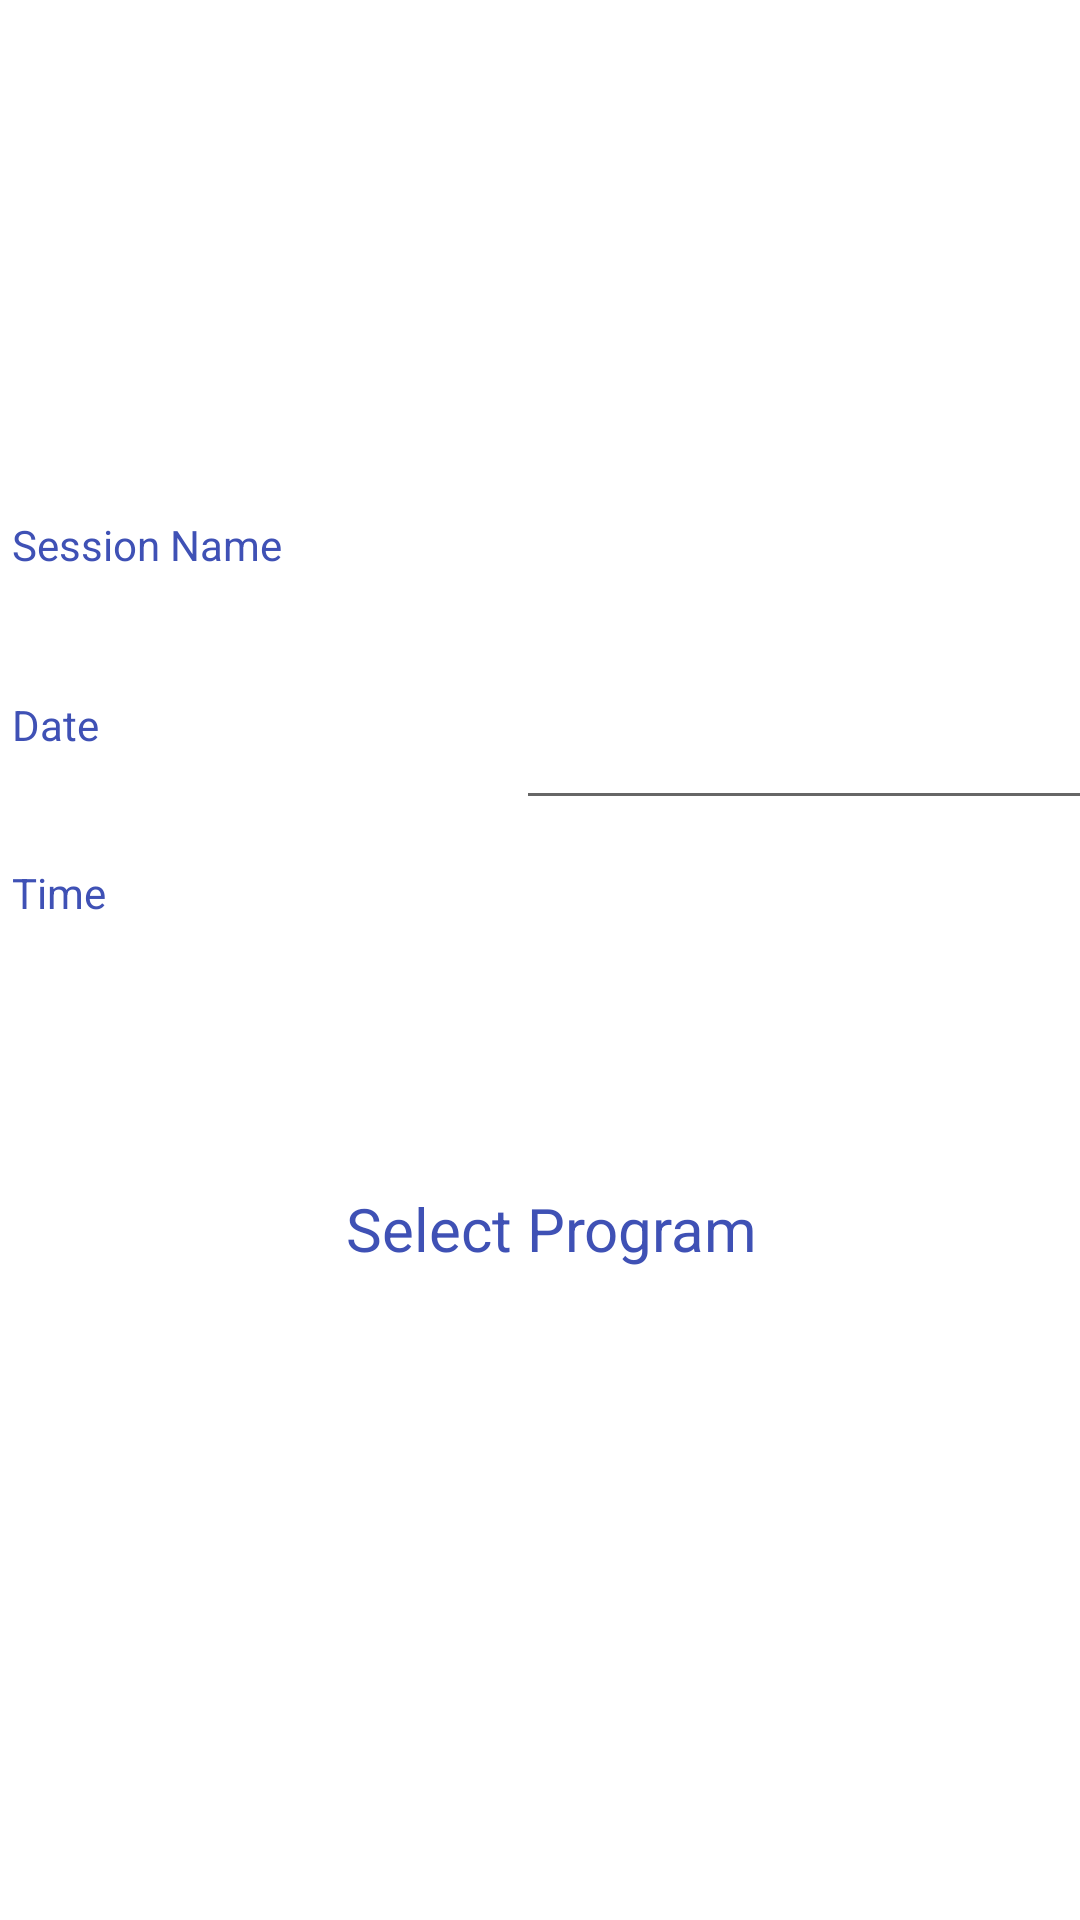

Android layout source for this screen:
<!-- AndroidManifest.xml: application theme Theme.Gymius -->
<!-- res/layout/create_session.xml -->
<?xml version="1.0" encoding="utf-8"?>
<androidx.constraintlayout.widget.ConstraintLayout xmlns:android="http://schemas.android.com/apk/res/android"
    xmlns:app="http://schemas.android.com/apk/res-auto"
    xmlns:tools="http://schemas.android.com/tools"
    android:layout_width="match_parent"
    android:layout_height="match_parent"
    tools:context=".ActivityCreateSession">

    <Button
        android:id="@+id/special_button"
        android:layout_width="114dp"
        android:layout_height="58dp"
        android:layout_marginStart="282dp"
        android:layout_marginTop="446dp"
        android:layout_marginEnd="15dp"
        android:layout_marginBottom="230dp"
        android:text="Special Program"
        app:layout_constraintBottom_toBottomOf="parent"
        app:layout_constraintEnd_toEndOf="parent"
        app:layout_constraintStart_toStartOf="parent"
        app:layout_constraintTop_toTopOf="parent" />

    <Button
        android:id="@+id/group_but"
        android:layout_width="110dp"
        android:layout_height="56dp"
        android:layout_marginStart="150dp"
        android:layout_marginTop="446dp"
        android:layout_marginEnd="151dp"
        android:layout_marginBottom="229dp"
        android:text="Group Workouts"
        app:layout_constraintBottom_toBottomOf="parent"
        app:layout_constraintEnd_toEndOf="parent"
        app:layout_constraintStart_toStartOf="parent"
        app:layout_constraintTop_toTopOf="parent" />

    <Button
        android:id="@+id/cancel_ses"
        android:layout_width="wrap_content"
        android:layout_height="wrap_content"
        android:layout_marginStart="246dp"

        android:layout_marginTop="627dp"
        android:layout_marginEnd="72dp"
        android:layout_marginBottom="56dp"
        android:text="Cancel"
        app:layout_constraintBottom_toBottomOf="parent"
        app:layout_constraintEnd_toEndOf="parent"
        app:layout_constraintStart_toStartOf="parent"
        app:layout_constraintTop_toTopOf="parent" />

    <TextView
        android:id="@+id/textView7"
        android:layout_width="261dp"
        android:layout_height="31dp"
        android:layout_marginStart="56dp"
        android:layout_marginLeft="56dp"
        android:layout_marginTop="396dp"
        android:text="Select Program "
        android:textAlignment="center"
        android:textColor="#3F51B5"
        android:textSize="20sp"
        app:layout_constraintStart_toStartOf="parent"
        app:layout_constraintTop_toTopOf="parent" />

    <TextView
        android:id="@+id/textView5"
        android:layout_width="102dp"
        android:layout_height="23dp"
        android:layout_marginStart="4dp"
        android:layout_marginLeft="4dp"
        android:layout_marginTop="288dp"
        android:text="Time "
        android:textAlignment="textStart"
        android:textColor="#3F51B5"
        app:layout_constraintStart_toStartOf="parent"
        app:layout_constraintTop_toTopOf="parent" />

    <TextView
        android:id="@+id/textView4"
        android:layout_width="102dp"
        android:layout_height="23dp"
        android:layout_marginStart="4dp"
        android:layout_marginLeft="4dp"
        android:layout_marginTop="232dp"
        android:text="Date"
        android:textAlignment="textStart"
        android:textColor="#3F51B5"
        app:layout_constraintStart_toStartOf="parent"
        app:layout_constraintTop_toTopOf="parent" />

    <TextView
        android:id="@+id/textView2"
        android:layout_width="403dp"
        android:layout_height="56dp"
        android:layout_marginStart="4dp"
        android:layout_marginTop="37dp"
        android:layout_marginBottom="639dp"
        android:text="Create Session"
        android:textAlignment="center"
        android:textColor="#3F51B5"
        android:textSize="34sp"
        app:layout_constraintBottom_toBottomOf="parent"
        app:layout_constraintStart_toStartOf="parent"
        app:layout_constraintTop_toTopOf="parent" />

    <TextView
        android:id="@+id/textView3"
        android:layout_width="102dp"
        android:layout_height="23dp"
        android:layout_marginStart="4dp"
        android:layout_marginLeft="4dp"
        android:layout_marginTop="172dp"
        android:text="Session Name"
        android:textAlignment="textStart"
        android:textColor="#3F51B5"
        app:layout_constraintStart_toStartOf="parent"
        app:layout_constraintTop_toTopOf="parent" />

    <Button
        android:id="@+id/gym_but"
        android:layout_width="105dp"
        android:layout_height="56dp"
        android:layout_marginStart="24dp"
        android:layout_marginTop="446dp"
        android:layout_marginEnd="282dp"
        android:layout_marginBottom="229dp"
        android:text="Gym"
        app:layout_constraintBottom_toBottomOf="parent"
        app:layout_constraintEnd_toEndOf="parent"
        app:layout_constraintStart_toStartOf="parent"
        app:layout_constraintTop_toTopOf="parent" />

    <Button
        android:id="@+id/submit_ses"
        android:layout_width="wrap_content"
        android:layout_height="wrap_content"
        android:layout_marginStart="78dp"

        android:layout_marginTop="627dp"
        android:layout_marginEnd="243dp"
        android:layout_marginBottom="56dp"
        android:text="Sumbit"
        app:layout_constraintBottom_toBottomOf="parent"
        app:layout_constraintEnd_toEndOf="parent"
        app:layout_constraintStart_toStartOf="parent"
        app:layout_constraintTop_toTopOf="parent" />

    -

    <EditText
        android:id="@+id/session_date"
        android:layout_width="wrap_content"
        android:layout_height="wrap_content"
        android:layout_marginStart="172dp"
        android:layout_marginLeft="172dp"
        android:layout_marginTop="232dp"
        android:ems="10"
        android:inputType="date"
        android:textColor="#3F51B5"
        app:layout_constraintStart_toStartOf="parent"
        app:layout_constraintTop_toTopOf="parent" />

    <EditText
        android:id="@+id/session_name"
        android:layout_width="218dp"
        android:layout_height="43dp"
        android:layout_marginStart="168dp"
        android:layout_marginTop="125dp"
        android:layout_marginEnd="33dp"
        android:layout_marginBottom="561dp"
        android:ems="10"
        android:inputType="textPersonName"
        android:textColor="#3F51B5"
        app:layout_constraintBottom_toBottomOf="parent"
        app:layout_constraintEnd_toEndOf="parent"
        app:layout_constraintHorizontal_bias="0.105"
        app:layout_constraintStart_toStartOf="parent"
        app:layout_constraintTop_toTopOf="parent"
        app:layout_constraintVertical_bias="0.367" />

    <EditText
        android:id="@+id/session_time"
        android:layout_width="wrap_content"
        android:layout_height="wrap_content"
        android:layout_marginStart="169dp"
        android:layout_marginTop="282dp"
        android:layout_marginEnd="33dp"
        android:layout_marginBottom="404dp"
        android:ems="10"
        android:inputType="time"
        android:textColor="#3F51B5"
        app:layout_constraintBottom_toBottomOf="parent"
        app:layout_constraintEnd_toEndOf="parent"
        app:layout_constraintHorizontal_bias="0.15"
        app:layout_constraintStart_toStartOf="parent"
        app:layout_constraintTop_toTopOf="parent"
        app:layout_constraintVertical_bias="0.061" />

</androidx.constraintlayout.widget.ConstraintLayout>
<!-- resources referenced by this layout -->
<resources>
  <style name="Theme.Gymius" parent="Theme.MaterialComponents.DayNight.DarkActionBar">
          
          <item name="colorPrimary">@color/purple_500</item>
          <item name="colorPrimaryVariant">@color/purple_700</item>
          <item name="colorOnPrimary">@color/white</item>
          
          <item name="colorSecondary">@color/teal_200</item>
          <item name="colorSecondaryVariant">@color/teal_700</item>
          <item name="colorOnSecondary">@color/black</item>
          
          <item name="android:statusBarColor" tools:targetApi="l">?attr/colorPrimaryVariant</item>
          
      </style>
  <!-- not gathered from this repository: default colours our renderer supplied (Android Studio template values) -->
  <color name="purple_500">#FF6200EE</color>
  <color name="purple_700">#FF3700B3</color>
  <color name="teal_200">#FF03DAC5</color>
  <color name="teal_700">#FF018786</color>
  <color name="black">#FF000000</color>
  <color name="white">#FFFFFFFF</color>
</resources>
